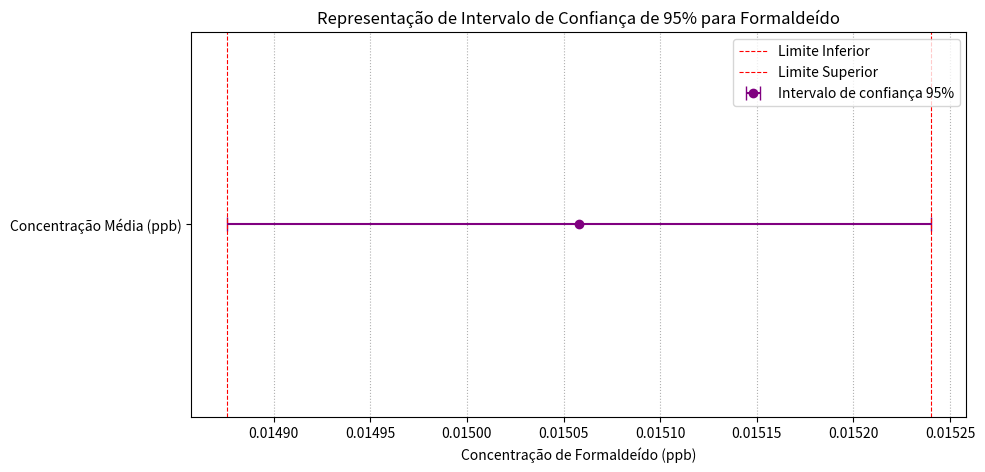

Write Python code to recreate this figure.
import numpy as np
from scipy import stats
import matplotlib.pyplot as plt

np.random.seed(42)
dados_formaldeido = np.random.normal(loc=0.015, scale=0.003, size=1000)

media_amostra = np.mean(dados_formaldeido)
print(f"Estimativa Pontual Média da Amostra:{media_amostra:.5f} ppb")

confianca = 0.95
tamanho_amostra = len(dados_formaldeido)
erro_padrao = stats.sem(dados_formaldeido)

ic = stats.t.interval(
    confidence = confianca,
    df = tamanho_amostra,
    loc = media_amostra,
    scale = erro_padrao,
)

limite_inferior = ic[0]
limite_superior = ic[1]

print("-" * 10)
print(f"Nível de confiança: {confianca * 100:.0f}%")
print(f"Limite do IC: [{limite_inferior} ppb, {limite_superior} ppb]")
print("-" * 10)

plt.figure(figsize=(10, 5))
plt.errorbar(
    x = media_amostra,
    y = 0.5,
    xerr =[[media_amostra - limite_inferior], [limite_superior - media_amostra]],
    fmt ='o',
    capsize = 5,
    label = 'Intervalo de confiança 95%',
    color = 'purple'
)
plt.axvline(
    x = limite_inferior,
    color = 'red',
    linestyle = '--',
    linewidth = 0.8,
    label = 'Limite Inferior'
)
plt.axvline(
    x = limite_superior,
    color = 'red',
    linestyle = '--',
    linewidth = 0.8,
    label = 'Limite Superior'
)
plt.yticks([0.5], ['Concentração Média (ppb)'])
plt.title('Representação de Intervalo de Confiança de 95% para Formaldeído')
plt.xlabel('Concentração de Formaldeído (ppb)')
plt.grid(axis = 'x', linestyle = ':')
plt.legend(loc = 'upper right')
plt.show()